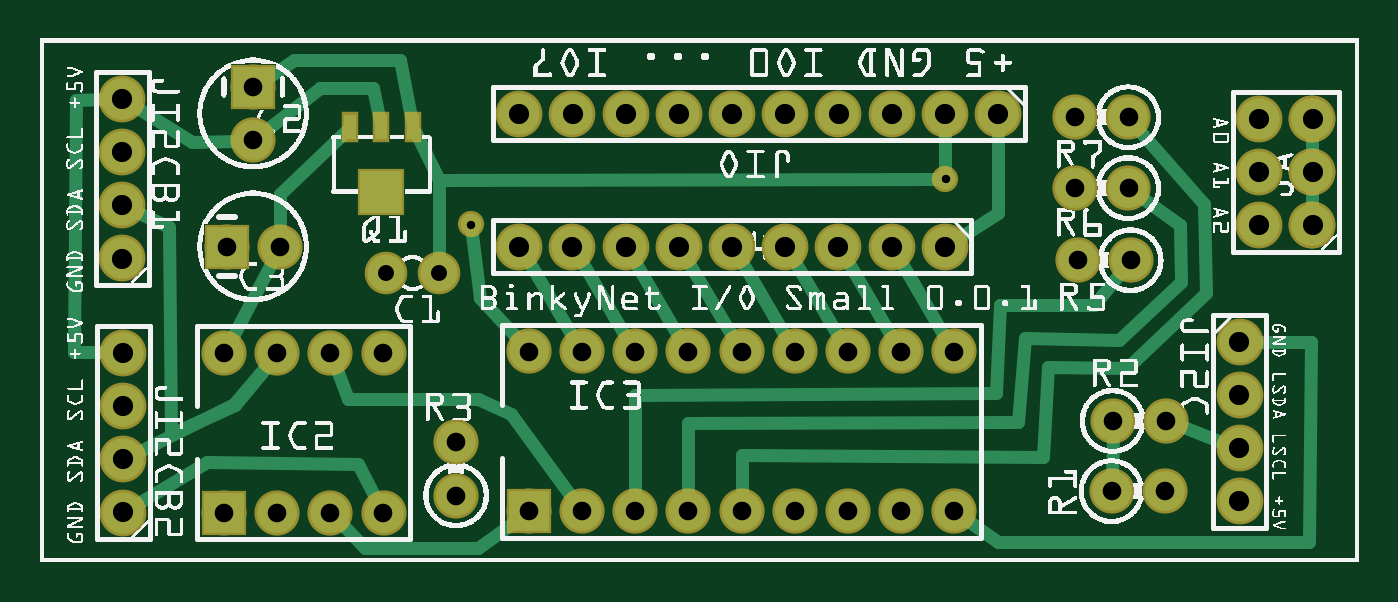
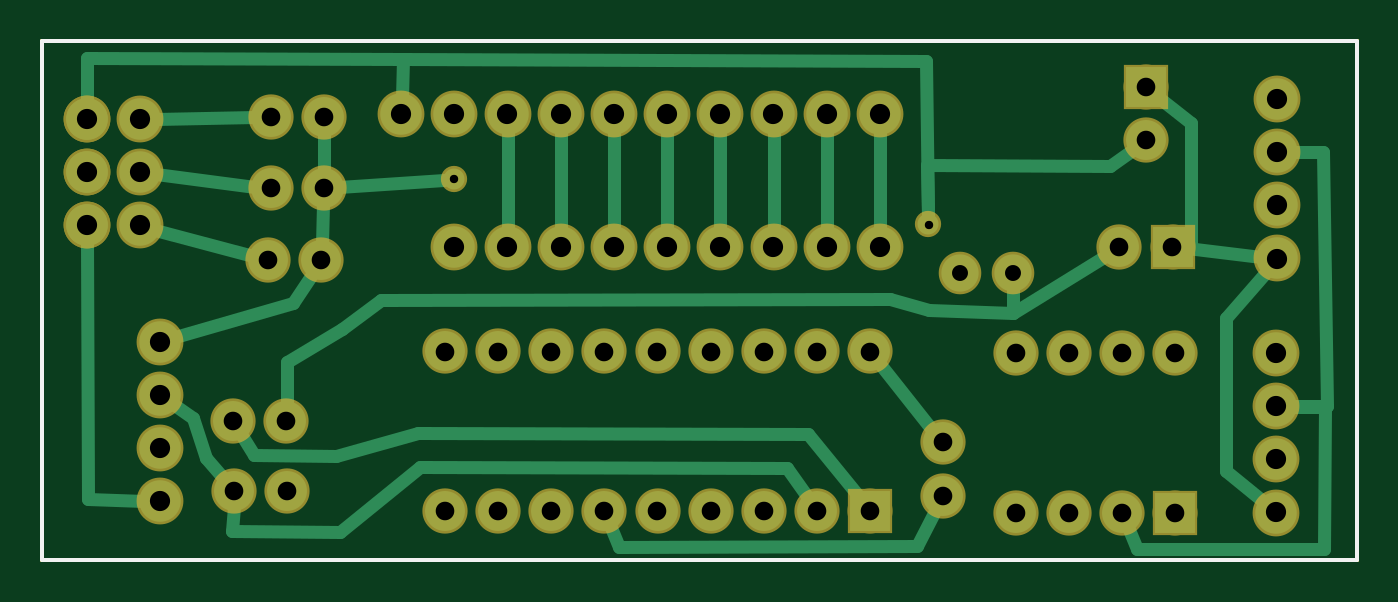
Circuit board: 9 layer files. Board 62.8 x 24.8 mm.
- outline: BinkyNetIOSmall_contour.gm1 (367 bytes)
- bottom_copper: BinkyNetIOSmall_copperBottom.gbl (3730 bytes)
- top_copper: BinkyNetIOSmall_copperTop.gtl (4111 bytes)
- drill: BinkyNetIOSmall_drill.txt (1429 bytes)
- bottom_mask: BinkyNetIOSmall_maskBottom.gbs (1636 bytes)
- top_mask: BinkyNetIOSmall_maskTop.gts (1760 bytes)
- paste: BinkyNetIOSmall_pasteMaskTop.gtp (356 bytes)
- bottom_silk: BinkyNetIOSmall_silkBottom.gbo (357 bytes)
- top_silk: BinkyNetIOSmall_silkTop.gto (288850 bytes)

=== outline: BinkyNetIOSmall_contour.gm1 ===
G04 MADE WITH FRITZING*
G04 WWW.FRITZING.ORG*
G04 DOUBLE SIDED*
G04 HOLES PLATED*
G04 CONTOUR ON CENTER OF CONTOUR VECTOR*
%ASAXBY*%
%FSLAX23Y23*%
%MOIN*%
%OFA0B0*%
%SFA1.0B1.0*%
%ADD10R,2.480310X0.984252*%
%ADD11C,0.008000*%
%ADD10C,0.008*%
%LNCONTOUR*%
G90*
G70*
G54D10*
G54D11*
X4Y980D02*
X2476Y980D01*
X2476Y4D01*
X4Y4D01*
X4Y980D01*
D02*
G04 End of contour*
M02*
=== bottom_copper: BinkyNetIOSmall_copperBottom.gbl ===
G04 MADE WITH FRITZING*
G04 WWW.FRITZING.ORG*
G04 DOUBLE SIDED*
G04 HOLES PLATED*
G04 CONTOUR ON CENTER OF CONTOUR VECTOR*
%ASAXBY*%
%FSLAX23Y23*%
%MOIN*%
%OFA0B0*%
%SFA1.0B1.0*%
%ADD10C,0.039370*%
%ADD11C,0.075000*%
%ADD12C,0.070000*%
%ADD13C,0.078000*%
%ADD14C,0.078007*%
%ADD15R,0.075000X0.075000*%
%ADD16C,0.024000*%
%LNCOPPER0*%
G90*
G70*
G54D10*
X810Y635D03*
X1702Y721D03*
G54D11*
X919Y96D03*
X1019Y96D03*
X1119Y96D03*
X1219Y96D03*
X1319Y96D03*
X1419Y96D03*
X1519Y96D03*
X1619Y96D03*
X1719Y96D03*
X1719Y396D03*
X1619Y396D03*
X1519Y396D03*
X1419Y396D03*
X1319Y396D03*
X1219Y396D03*
X1119Y396D03*
X1019Y396D03*
X919Y396D03*
X401Y893D03*
X401Y793D03*
X351Y593D03*
X451Y593D03*
X346Y93D03*
X346Y393D03*
X446Y93D03*
X446Y393D03*
X546Y93D03*
X546Y393D03*
X646Y93D03*
X646Y393D03*
G54D12*
X751Y543D03*
X651Y543D03*
G54D11*
X2015Y133D03*
X2115Y133D03*
X2017Y265D03*
X2117Y265D03*
G54D13*
X1801Y843D03*
X1701Y843D03*
X1601Y843D03*
X1501Y843D03*
X1401Y843D03*
X1301Y843D03*
X1201Y843D03*
X1101Y843D03*
X1001Y843D03*
X901Y843D03*
G54D11*
X783Y125D03*
X783Y225D03*
G54D14*
X1701Y593D03*
X1601Y593D03*
X1501Y593D03*
X1401Y593D03*
X1301Y593D03*
X1201Y593D03*
X1101Y593D03*
X1001Y593D03*
X901Y593D03*
G54D11*
X2051Y567D03*
X1951Y567D03*
X2046Y836D03*
X1946Y836D03*
X2046Y703D03*
X1946Y703D03*
G54D13*
X2392Y633D03*
X2392Y733D03*
X2392Y833D03*
X2392Y633D03*
X2392Y733D03*
X2392Y833D03*
X2292Y833D03*
X2292Y733D03*
X2292Y633D03*
X2255Y414D03*
X2255Y314D03*
X2255Y214D03*
X2255Y114D03*
X157Y93D03*
X157Y193D03*
X157Y293D03*
X157Y393D03*
X155Y571D03*
X155Y671D03*
X155Y771D03*
X155Y871D03*
G54D15*
X919Y96D03*
X401Y893D03*
X351Y593D03*
X346Y93D03*
G54D16*
X1913Y438D02*
X2015Y376D01*
D02*
X2015Y376D02*
X2016Y293D01*
D02*
X1838Y492D02*
X1913Y438D01*
D02*
X882Y494D02*
X1838Y492D01*
D02*
X809Y474D02*
X882Y494D01*
D02*
X651Y468D02*
X809Y474D01*
D02*
X651Y468D02*
X651Y517D01*
D02*
X475Y578D02*
X651Y468D01*
D02*
X2192Y270D02*
X2167Y195D01*
D02*
X2167Y195D02*
X2133Y155D01*
D02*
X2230Y297D02*
X2192Y270D01*
D02*
X831Y30D02*
X1391Y29D01*
D02*
X1391Y29D02*
X1408Y69D01*
D02*
X796Y99D02*
X831Y30D01*
D02*
X2389Y119D02*
X2285Y115D01*
D02*
X2392Y603D02*
X2389Y119D01*
D02*
X2262Y729D02*
X2075Y706D01*
D02*
X2118Y59D02*
X1916Y57D01*
D02*
X1075Y176D02*
X1035Y119D01*
D02*
X1765Y178D02*
X1075Y176D01*
D02*
X1916Y57D02*
X1765Y178D01*
D02*
X2116Y104D02*
X2118Y59D01*
D02*
X901Y373D02*
X801Y247D01*
D02*
X1770Y243D02*
X1923Y200D01*
D02*
X1923Y200D02*
X2077Y202D01*
D02*
X2077Y202D02*
X2102Y241D01*
D02*
X1037Y240D02*
X1770Y243D01*
D02*
X937Y118D02*
X1037Y240D01*
D02*
X1797Y946D02*
X1800Y873D01*
D02*
X814Y941D02*
X1797Y946D01*
D02*
X810Y654D02*
X814Y941D01*
D02*
X2391Y947D02*
X2392Y863D01*
D02*
X1797Y946D02*
X2391Y947D01*
D02*
X468Y744D02*
X424Y776D01*
D02*
X812Y746D02*
X468Y744D01*
D02*
X810Y654D02*
X812Y746D01*
D02*
X1721Y719D02*
X1918Y705D01*
D02*
X2005Y487D02*
X2226Y423D01*
D02*
X1967Y543D02*
X2005Y487D01*
D02*
X1950Y596D02*
X1947Y674D01*
D02*
X1946Y807D02*
X1946Y731D01*
D02*
X64Y291D02*
X127Y292D01*
D02*
X67Y25D02*
X64Y291D01*
D02*
X418Y24D02*
X67Y25D01*
D02*
X435Y66D02*
X418Y24D01*
D02*
X316Y825D02*
X379Y875D01*
D02*
X316Y594D02*
X316Y825D01*
D02*
X323Y594D02*
X316Y594D01*
D02*
X1401Y813D02*
X1401Y623D01*
D02*
X1001Y813D02*
X1001Y623D01*
D02*
X1201Y813D02*
X1201Y623D01*
D02*
X1501Y813D02*
X1501Y623D01*
D02*
X1301Y813D02*
X1301Y623D01*
D02*
X901Y813D02*
X901Y623D01*
D02*
X1601Y813D02*
X1601Y623D01*
D02*
X1101Y813D02*
X1101Y623D01*
D02*
X61Y294D02*
X69Y770D01*
D02*
X69Y770D02*
X124Y770D01*
D02*
X127Y294D02*
X61Y294D01*
D02*
X2263Y625D02*
X2079Y575D01*
D02*
X2262Y833D02*
X2075Y836D01*
D02*
X251Y459D02*
X251Y171D01*
D02*
X251Y171D02*
X180Y113D01*
D02*
X174Y548D02*
X251Y459D01*
D02*
X184Y574D02*
X323Y590D01*
G04 End of Copper0*
M02*
=== top_copper: BinkyNetIOSmall_copperTop.gtl ===
G04 MADE WITH FRITZING*
G04 WWW.FRITZING.ORG*
G04 DOUBLE SIDED*
G04 HOLES PLATED*
G04 CONTOUR ON CENTER OF CONTOUR VECTOR*
%ASAXBY*%
%FSLAX23Y23*%
%MOIN*%
%OFA0B0*%
%SFA1.0B1.0*%
%ADD10C,0.039370*%
%ADD11C,0.075000*%
%ADD12C,0.070000*%
%ADD13C,0.078000*%
%ADD14C,0.078007*%
%ADD15R,0.075000X0.075000*%
%ADD16R,0.022835X0.047244*%
%ADD17R,0.078740X0.078740*%
%ADD18C,0.024000*%
%LNCOPPER1*%
G90*
G70*
G54D10*
X810Y635D03*
X1702Y721D03*
G54D11*
X919Y96D03*
X1019Y96D03*
X1119Y96D03*
X1219Y96D03*
X1319Y96D03*
X1419Y96D03*
X1519Y96D03*
X1619Y96D03*
X1719Y96D03*
X1719Y396D03*
X1619Y396D03*
X1519Y396D03*
X1419Y396D03*
X1319Y396D03*
X1219Y396D03*
X1119Y396D03*
X1019Y396D03*
X919Y396D03*
X401Y893D03*
X401Y793D03*
X351Y593D03*
X451Y593D03*
X346Y93D03*
X346Y393D03*
X446Y93D03*
X446Y393D03*
X546Y93D03*
X546Y393D03*
X646Y93D03*
X646Y393D03*
G54D12*
X751Y543D03*
X651Y543D03*
G54D11*
X2015Y133D03*
X2115Y133D03*
X2017Y265D03*
X2117Y265D03*
G54D13*
X1801Y843D03*
X1701Y843D03*
X1601Y843D03*
X1501Y843D03*
X1401Y843D03*
X1301Y843D03*
X1201Y843D03*
X1101Y843D03*
X1001Y843D03*
X901Y843D03*
G54D11*
X783Y125D03*
X783Y225D03*
G54D14*
X1701Y593D03*
X1601Y593D03*
X1501Y593D03*
X1401Y593D03*
X1301Y593D03*
X1201Y593D03*
X1101Y593D03*
X1001Y593D03*
X901Y593D03*
G54D11*
X2051Y567D03*
X1951Y567D03*
X2046Y836D03*
X1946Y836D03*
X2046Y703D03*
X1946Y703D03*
G54D13*
X2392Y633D03*
X2392Y733D03*
X2392Y833D03*
X2392Y633D03*
X2392Y733D03*
X2392Y833D03*
X2292Y833D03*
X2292Y733D03*
X2292Y633D03*
X2255Y414D03*
X2255Y314D03*
X2255Y214D03*
X2255Y114D03*
X157Y93D03*
X157Y193D03*
X157Y293D03*
X157Y393D03*
X155Y571D03*
X155Y671D03*
X155Y771D03*
X155Y871D03*
G54D15*
X919Y96D03*
X401Y893D03*
X351Y593D03*
X346Y93D03*
G54D16*
X701Y818D03*
X642Y818D03*
X583Y818D03*
G54D17*
X642Y696D03*
G54D18*
X1217Y567D02*
X1304Y420D01*
D02*
X1117Y567D02*
X1204Y420D01*
D02*
X1017Y567D02*
X1104Y420D01*
D02*
X917Y567D02*
X1004Y420D01*
D02*
X824Y27D02*
X612Y27D01*
D02*
X612Y27D02*
X566Y73D01*
D02*
X896Y79D02*
X824Y27D01*
D02*
X1617Y567D02*
X1704Y420D01*
D02*
X1517Y567D02*
X1604Y420D01*
D02*
X1417Y567D02*
X1504Y420D01*
D02*
X1317Y567D02*
X1404Y420D01*
D02*
X2029Y417D02*
X1851Y421D01*
D02*
X1981Y483D02*
X1804Y483D01*
D02*
X1804Y483D02*
X1797Y317D01*
D02*
X1851Y421D02*
X1839Y264D01*
D02*
X2143Y633D02*
X2145Y527D01*
D02*
X2145Y527D02*
X2029Y417D01*
D02*
X1839Y264D02*
X1219Y261D01*
D02*
X1219Y261D02*
X1219Y124D01*
D02*
X2070Y686D02*
X2143Y633D01*
D02*
X1797Y317D02*
X1118Y314D01*
D02*
X1118Y314D02*
X1119Y124D01*
D02*
X2033Y545D02*
X1981Y483D01*
D02*
X246Y241D02*
X243Y629D01*
D02*
X367Y296D02*
X246Y241D01*
D02*
X243Y629D02*
X182Y658D01*
D02*
X428Y371D02*
X367Y296D01*
D02*
X827Y497D02*
X900Y417D01*
D02*
X1886Y198D02*
X1319Y201D01*
D02*
X812Y616D02*
X827Y497D01*
D02*
X1894Y367D02*
X1886Y198D01*
D02*
X2043Y364D02*
X1894Y367D01*
D02*
X2191Y505D02*
X2043Y364D01*
D02*
X2189Y673D02*
X2191Y505D01*
D02*
X1319Y201D02*
X1319Y124D01*
D02*
X2065Y814D02*
X2189Y673D01*
D02*
X886Y278D02*
X823Y306D01*
D02*
X580Y307D02*
X556Y366D01*
D02*
X823Y306D02*
X580Y307D01*
D02*
X1002Y119D02*
X886Y278D01*
D02*
X1800Y656D02*
X1727Y609D01*
D02*
X1801Y813D02*
X1800Y656D01*
D02*
X1800Y37D02*
X1742Y79D01*
D02*
X2386Y37D02*
X1800Y37D01*
D02*
X2389Y414D02*
X2386Y37D01*
D02*
X2285Y414D02*
X2389Y414D01*
D02*
X365Y297D02*
X427Y371D01*
D02*
X184Y207D02*
X365Y297D01*
D02*
X67Y868D02*
X124Y870D01*
D02*
X127Y394D02*
X65Y394D01*
D02*
X65Y394D02*
X67Y868D01*
D02*
X285Y790D02*
X180Y855D01*
D02*
X373Y792D02*
X285Y790D01*
D02*
X751Y718D02*
X751Y569D01*
D02*
X526Y892D02*
X626Y892D01*
D02*
X626Y892D02*
X638Y836D01*
D02*
X424Y811D02*
X526Y892D01*
D02*
X2016Y161D02*
X2017Y236D01*
D02*
X359Y418D02*
X438Y568D01*
D02*
X451Y692D02*
X451Y621D01*
D02*
X577Y812D02*
X451Y692D01*
D02*
X2226Y224D02*
X2144Y255D01*
D02*
X751Y718D02*
X1683Y721D01*
D02*
X477Y943D02*
X677Y943D01*
D02*
X1702Y740D02*
X1701Y813D01*
D02*
X707Y806D02*
X751Y718D01*
D02*
X425Y909D02*
X477Y943D01*
D02*
X677Y943D02*
X698Y836D01*
D02*
X2392Y703D02*
X2392Y663D01*
D02*
X2392Y803D02*
X2392Y763D01*
D02*
X315Y189D02*
X597Y184D01*
D02*
X597Y184D02*
X632Y118D01*
D02*
X183Y109D02*
X315Y189D01*
G04 End of Copper1*
M02*
=== drill: BinkyNetIOSmall_drill.txt ===
; NON-PLATED HOLES START AT T1
; THROUGH (PLATED) HOLES START AT T100
M48
INCH
T100C0.035000
T101C0.030000
T102C0.015748
T103C0.038000
T104C0.038009
%
T100
X007828Y002249
X017191Y000955
X015191Y000955
X013191Y000955
X011191Y000955
X003456Y003928
X016191Y000955
X006456Y003928
X004456Y003928
X005456Y003928
X019509Y005670
X010191Y003955
X012191Y003955
X014191Y003955
X019464Y007026
X011191Y003955
X013191Y003955
X015191Y003955
X017191Y003955
X016191Y003955
X020464Y007026
X004011Y008928
X019464Y008359
X020509Y005670
X020464Y008359
X003511Y005928
X007828Y001249
X020150Y001328
X004511Y005928
X021150Y001328
X009191Y000955
X003456Y000928
X021170Y002648
X006456Y000928
X004456Y000928
X020170Y002648
X005456Y000928
X004011Y007928
X014191Y000955
X012191Y000955
X010191Y000955
X009191Y003955
T101
X007511Y005428
X006510Y005428
T102
X008095Y006345
X017023Y007206
T103
X023923Y007328
X022923Y007328
X011012Y008428
X010012Y008428
X001545Y008706
X022546Y003140
X018012Y008428
X001545Y005706
X001567Y001934
X016012Y008428
X023923Y006328
X015012Y008428
X022923Y006328
X009012Y008428
X012012Y008428
X001545Y007706
X022546Y002140
X001567Y003934
X023923Y008328
X001567Y000934
X022923Y008328
X017012Y008428
X022546Y004140
X014012Y008428
X001545Y006706
X022546Y001140
X001567Y002934
X013012Y008428
T104
X016011Y005928
X017012Y005928
X009011Y005928
X010011Y005928
X011011Y005928
X012011Y005928
X013011Y005928
X014011Y005928
X015011Y005928
T00
M30

=== bottom_mask: BinkyNetIOSmall_maskBottom.gbs ===
G04 MADE WITH FRITZING*
G04 WWW.FRITZING.ORG*
G04 DOUBLE SIDED*
G04 HOLES PLATED*
G04 CONTOUR ON CENTER OF CONTOUR VECTOR*
%ASAXBY*%
%FSLAX23Y23*%
%MOIN*%
%OFA0B0*%
%SFA1.0B1.0*%
%ADD10C,0.049370*%
%ADD11C,0.085000*%
%ADD12C,0.080000*%
%ADD13C,0.088000*%
%ADD14C,0.088007*%
%ADD15R,0.085000X0.085000*%
%LNMASK0*%
G90*
G70*
G54D10*
X810Y635D03*
X1702Y721D03*
G54D11*
X919Y96D03*
X1019Y96D03*
X1119Y96D03*
X1219Y96D03*
X1319Y96D03*
X1419Y96D03*
X1519Y96D03*
X1619Y96D03*
X1719Y96D03*
X1719Y396D03*
X1619Y396D03*
X1519Y396D03*
X1419Y396D03*
X1319Y396D03*
X1219Y396D03*
X1119Y396D03*
X1019Y396D03*
X919Y396D03*
X401Y893D03*
X401Y793D03*
X351Y593D03*
X451Y593D03*
X346Y93D03*
X346Y393D03*
X446Y93D03*
X446Y393D03*
X546Y93D03*
X546Y393D03*
X646Y93D03*
X646Y393D03*
G54D12*
X751Y543D03*
X651Y543D03*
G54D11*
X2015Y133D03*
X2115Y133D03*
X2017Y265D03*
X2117Y265D03*
G54D13*
X1801Y843D03*
X1701Y843D03*
X1601Y843D03*
X1501Y843D03*
X1401Y843D03*
X1301Y843D03*
X1201Y843D03*
X1101Y843D03*
X1001Y843D03*
X901Y843D03*
G54D11*
X783Y125D03*
X783Y225D03*
G54D14*
X1701Y593D03*
X1601Y593D03*
X1501Y593D03*
X1401Y593D03*
X1301Y593D03*
X1201Y593D03*
X1101Y593D03*
X1001Y593D03*
X901Y593D03*
G54D11*
X2051Y567D03*
X1951Y567D03*
X2046Y836D03*
X1946Y836D03*
X2046Y703D03*
X1946Y703D03*
G54D13*
X2392Y633D03*
X2392Y733D03*
X2392Y833D03*
X2392Y633D03*
X2392Y733D03*
X2392Y833D03*
X2292Y833D03*
X2292Y733D03*
X2292Y633D03*
X2255Y414D03*
X2255Y314D03*
X2255Y214D03*
X2255Y114D03*
X157Y93D03*
X157Y193D03*
X157Y293D03*
X157Y393D03*
X155Y571D03*
X155Y671D03*
X155Y771D03*
X155Y871D03*
G54D15*
X919Y96D03*
X401Y893D03*
X351Y593D03*
X346Y93D03*
G04 End of Mask0*
M02*
=== top_mask: BinkyNetIOSmall_maskTop.gts ===
G04 MADE WITH FRITZING*
G04 WWW.FRITZING.ORG*
G04 DOUBLE SIDED*
G04 HOLES PLATED*
G04 CONTOUR ON CENTER OF CONTOUR VECTOR*
%ASAXBY*%
%FSLAX23Y23*%
%MOIN*%
%OFA0B0*%
%SFA1.0B1.0*%
%ADD10C,0.049370*%
%ADD11C,0.085000*%
%ADD12C,0.080000*%
%ADD13C,0.088000*%
%ADD14C,0.088007*%
%ADD15R,0.085000X0.085000*%
%ADD16R,0.032835X0.057244*%
%ADD17R,0.088740X0.088740*%
%LNMASK1*%
G90*
G70*
G54D10*
X810Y635D03*
X1702Y721D03*
G54D11*
X919Y96D03*
X1019Y96D03*
X1119Y96D03*
X1219Y96D03*
X1319Y96D03*
X1419Y96D03*
X1519Y96D03*
X1619Y96D03*
X1719Y96D03*
X1719Y396D03*
X1619Y396D03*
X1519Y396D03*
X1419Y396D03*
X1319Y396D03*
X1219Y396D03*
X1119Y396D03*
X1019Y396D03*
X919Y396D03*
X401Y893D03*
X401Y793D03*
X351Y593D03*
X451Y593D03*
X346Y93D03*
X346Y393D03*
X446Y93D03*
X446Y393D03*
X546Y93D03*
X546Y393D03*
X646Y93D03*
X646Y393D03*
G54D12*
X751Y543D03*
X651Y543D03*
G54D11*
X2015Y133D03*
X2115Y133D03*
X2017Y265D03*
X2117Y265D03*
G54D13*
X1801Y843D03*
X1701Y843D03*
X1601Y843D03*
X1501Y843D03*
X1401Y843D03*
X1301Y843D03*
X1201Y843D03*
X1101Y843D03*
X1001Y843D03*
X901Y843D03*
G54D11*
X783Y125D03*
X783Y225D03*
G54D14*
X1701Y593D03*
X1601Y593D03*
X1501Y593D03*
X1401Y593D03*
X1301Y593D03*
X1201Y593D03*
X1101Y593D03*
X1001Y593D03*
X901Y593D03*
G54D11*
X2051Y567D03*
X1951Y567D03*
X2046Y836D03*
X1946Y836D03*
X2046Y703D03*
X1946Y703D03*
G54D13*
X2392Y633D03*
X2392Y733D03*
X2392Y833D03*
X2392Y633D03*
X2392Y733D03*
X2392Y833D03*
X2292Y833D03*
X2292Y733D03*
X2292Y633D03*
X2255Y414D03*
X2255Y314D03*
X2255Y214D03*
X2255Y114D03*
X157Y93D03*
X157Y193D03*
X157Y293D03*
X157Y393D03*
X155Y571D03*
X155Y671D03*
X155Y771D03*
X155Y871D03*
G54D15*
X919Y96D03*
X401Y893D03*
X351Y593D03*
X346Y93D03*
G54D16*
X701Y818D03*
X642Y818D03*
X583Y818D03*
G54D17*
X642Y696D03*
G04 End of Mask1*
M02*
=== paste: BinkyNetIOSmall_pasteMaskTop.gtp ===
G04 MADE WITH FRITZING*
G04 WWW.FRITZING.ORG*
G04 DOUBLE SIDED*
G04 HOLES PLATED*
G04 CONTOUR ON CENTER OF CONTOUR VECTOR*
%ASAXBY*%
%FSLAX23Y23*%
%MOIN*%
%OFA0B0*%
%SFA1.0B1.0*%
%ADD10R,0.022835X0.047244*%
%ADD11R,0.078740X0.078740*%
%LNPASTEMASK1*%
G90*
G70*
G54D10*
X701Y818D03*
X642Y818D03*
X583Y818D03*
G54D11*
X642Y696D03*
G04 End of PasteMask1*
M02*
=== bottom_silk: BinkyNetIOSmall_silkBottom.gbo ===
G04 MADE WITH FRITZING*
G04 WWW.FRITZING.ORG*
G04 DOUBLE SIDED*
G04 HOLES PLATED*
G04 CONTOUR ON CENTER OF CONTOUR VECTOR*
%ASAXBY*%
%FSLAX23Y23*%
%MOIN*%
%OFA0B0*%
%SFA1.0B1.0*%
%ADD10R,2.480310X0.984252X2.464310X0.968252*%
%ADD11C,0.008000*%
%LNSILK0*%
G90*
G70*
G54D11*
X4Y980D02*
X2476Y980D01*
X2476Y4D01*
X4Y4D01*
X4Y980D01*
D02*
G04 End of Silk0*
M02*
=== top_silk: BinkyNetIOSmall_silkTop.gto (288850 bytes, source omitted) ===
